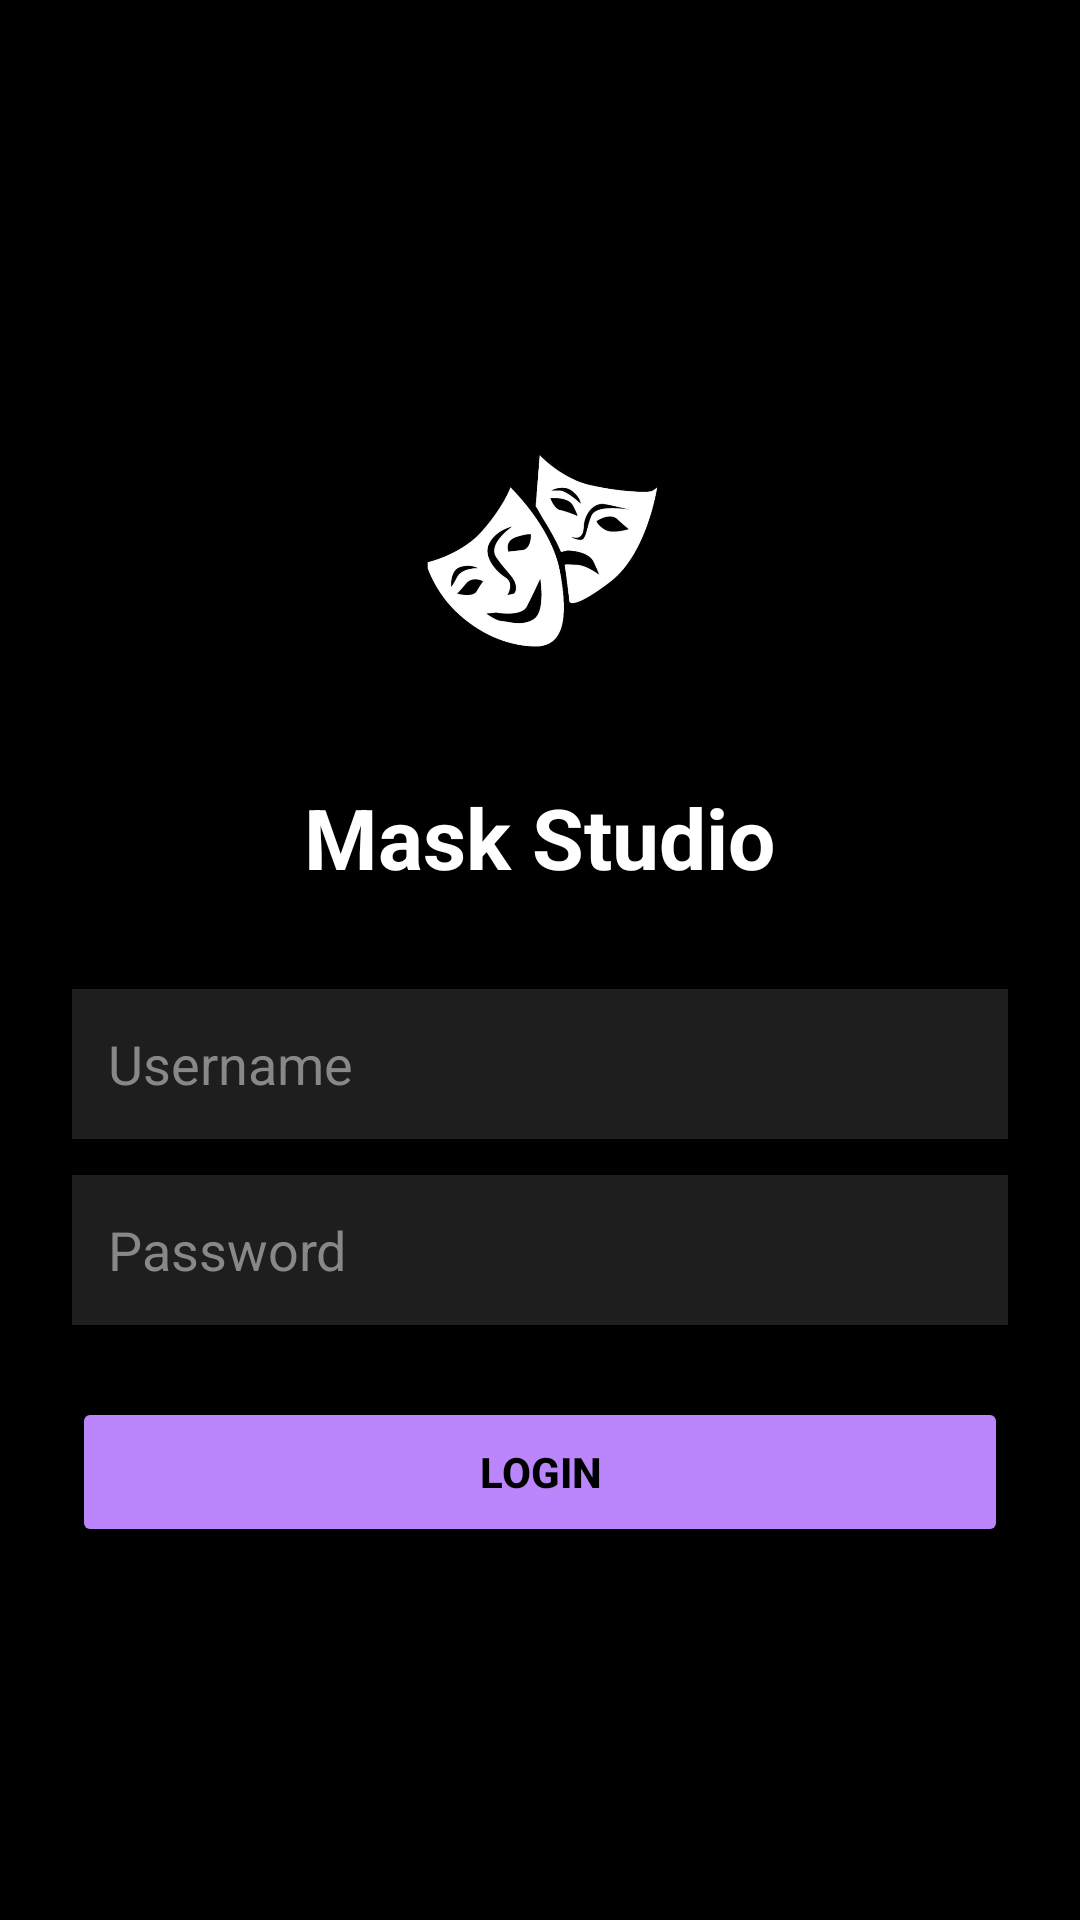

This screen was rendered from an Android layout file. Write that file and the resources it references.
<!-- AndroidManifest.xml: application theme Theme.AppCompat.NoActionBar -->
<!-- res/layout/activity_login.xml -->
<?xml version="1.0" encoding="utf-8"?>

<LinearLayout xmlns:android="http://schemas.android.com/apk/res/android"
    android:layout_width="match_parent"
    android:layout_height="match_parent"
    android:background="#000000"
    android:gravity="center"
    android:orientation="vertical"
    android:padding="24dp">

    <ImageView
        android:id="@+id/ivMaskLogo"
        android:layout_width="120dp"
        android:layout_height="120dp"
        android:layout_gravity="center"
        android:layout_marginBottom="16dp"
        android:src="@drawable/mask_logo"
        android:scaleType="fitCenter"
        android:adjustViewBounds="true" />

    <TextView
        android:layout_width="wrap_content"
        android:layout_height="wrap_content"
        android:text="Mask Studio"
        android:textColor="#FFFFFF"
        android:textSize="28sp"
        android:textStyle="bold"
        android:layout_marginBottom="32dp" />

    <EditText
        android:id="@+id/etUsername"
        android:layout_width="match_parent"
        android:layout_height="50dp"
        android:hint="Username"
        android:textColorHint="#888888"
        android:textColor="#FFFFFF"
        android:background="#1E1E1E"
        android:padding="12dp"
        android:layout_marginBottom="12dp"
        android:inputType="text" />

    <EditText
        android:id="@+id/etPassword"
        android:layout_width="match_parent"
        android:layout_height="50dp"
        android:hint="Password"
        android:textColorHint="#888888"
        android:textColor="#FFFFFF"
        android:background="#1E1E1E"
        android:padding="12dp"
        android:layout_marginBottom="24dp"
        android:inputType="textPassword" />

    <Button
        android:id="@+id/btnLogin"
        android:layout_width="match_parent"
        android:layout_height="50dp"
        android:text="LOGIN"
        android:backgroundTint="#BB86FC"
        android:textColor="#000000"
        android:textStyle="bold" />

</LinearLayout>
<!-- resources referenced by this layout -->
<resources>
  <!-- drawable mask_logo: jpg bitmap (drawable, 17956 bytes) -->
</resources>
